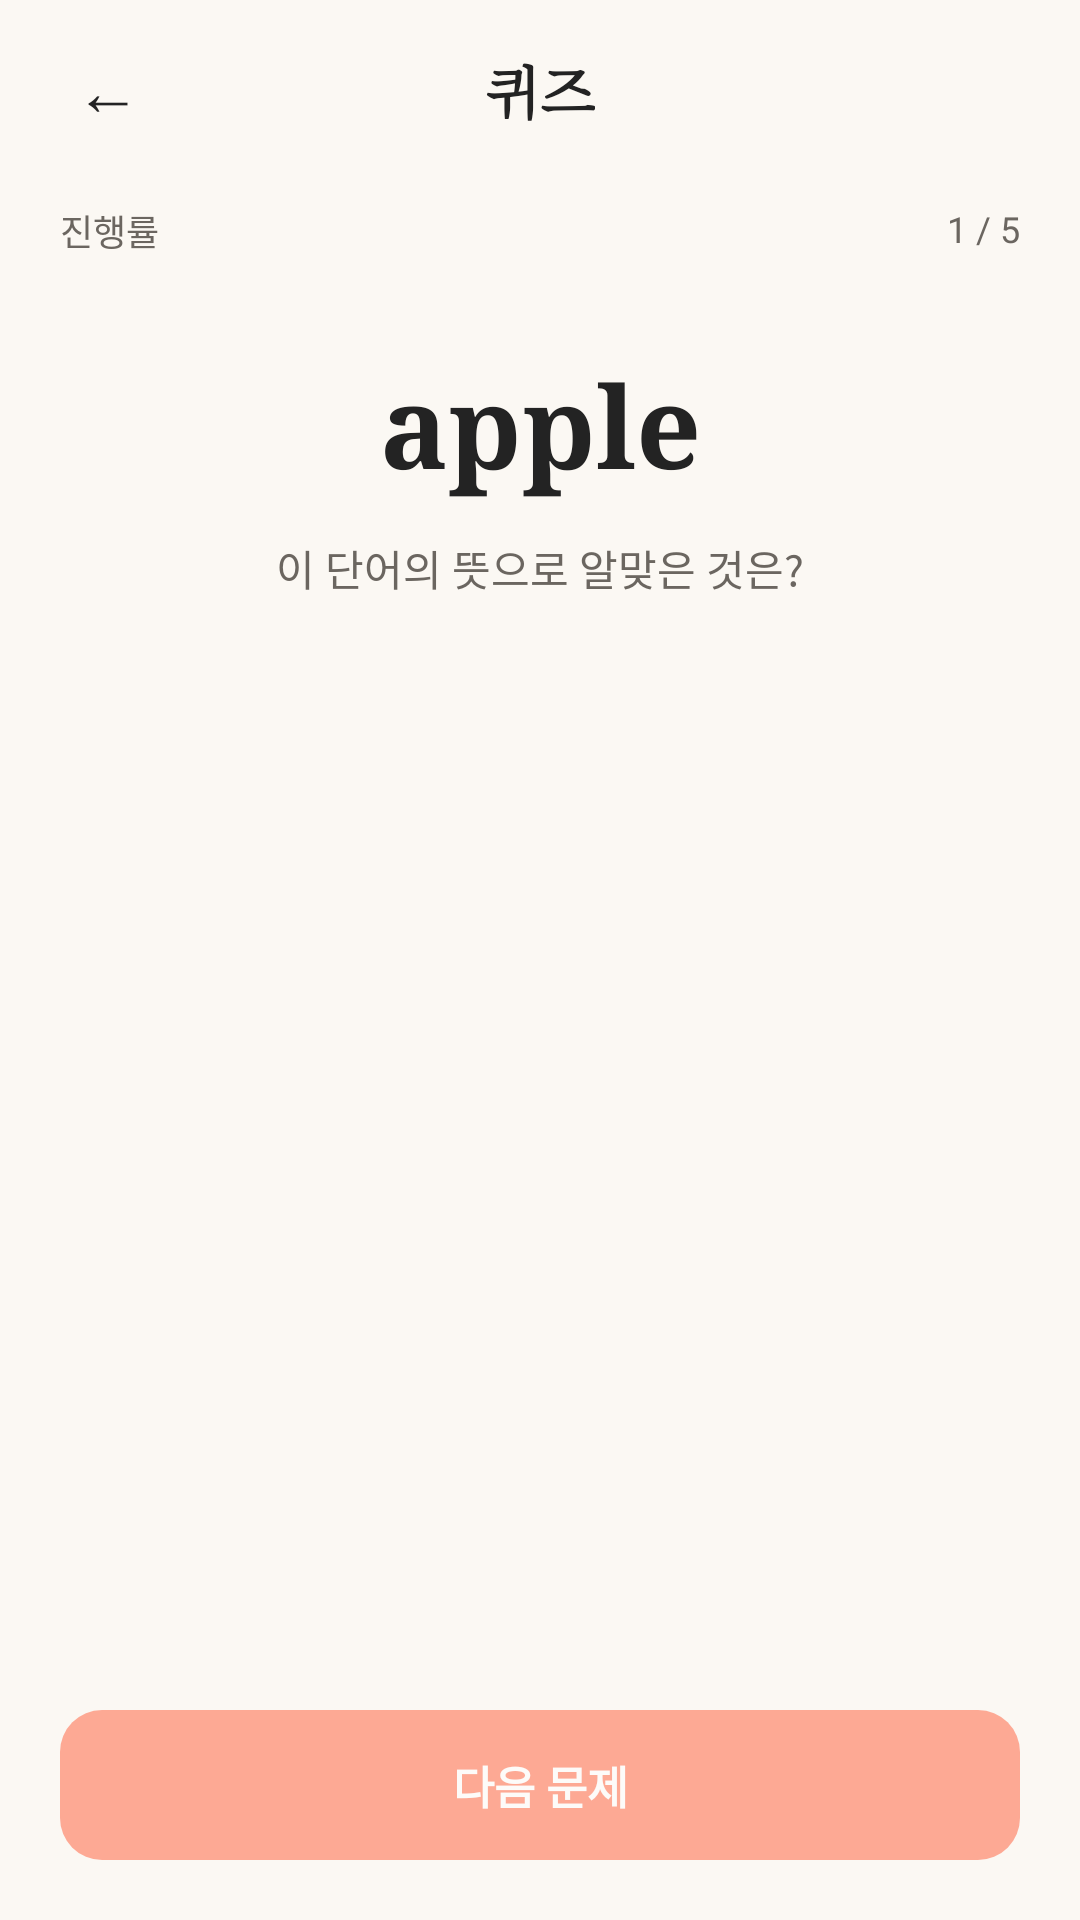

Write the Android layout XML for this screen, with the resource values it uses.
<!-- AndroidManifest.xml: application theme Theme.Memoring -->
<!-- res/layout/activity_quiz.xml -->
<?xml version="1.0" encoding="utf-8"?>
<LinearLayout xmlns:android="http://schemas.android.com/apk/res/android"
    android:layout_width="match_parent"
    android:layout_height="match_parent"
    android:orientation="vertical"
    android:background="@color/paper"
    android:fitsSystemWindows="true">

    
    <RelativeLayout
        android:layout_width="match_parent"
        android:layout_height="wrap_content"
        android:paddingHorizontal="16dp"
        android:paddingVertical="10dp">

        <TextView
            android:id="@+id/btnBack"
            android:layout_width="40dp"
            android:layout_height="40dp"
            android:layout_alignParentStart="true"
            android:gravity="center"
            android:text="←"
            android:textColor="@color/ink"
            android:textSize="22sp"
            android:clickable="true"
            android:focusable="true"
            android:background="?attr/selectableItemBackgroundBorderless" />

        <TextView
            android:id="@+id/quizTitle"
            android:layout_width="wrap_content"
            android:layout_height="wrap_content"
            android:layout_centerInParent="true"
            android:text="퀴즈"
            android:fontFamily="serif"
            android:textStyle="bold"
            android:textColor="@color/ink"
            android:textSize="19sp" />
    </RelativeLayout>

    
    <RelativeLayout
        android:layout_width="match_parent"
        android:layout_height="wrap_content"
        android:paddingHorizontal="20dp"
        android:paddingTop="8dp">

        <TextView
            android:layout_width="wrap_content"
            android:layout_height="wrap_content"
            android:layout_alignParentStart="true"
            android:text="진행률"
            android:textColor="@color/ink_soft"
            android:textSize="12sp" />

        <TextView
            android:id="@+id/quizProgress"
            android:layout_width="wrap_content"
            android:layout_height="wrap_content"
            android:layout_alignParentEnd="true"
            android:text="1 / 5"
            android:textColor="@color/ink_soft"
            android:textSize="12sp" />
    </RelativeLayout>

    
    <LinearLayout
        android:layout_width="match_parent"
        android:layout_height="wrap_content"
        android:orientation="vertical"
        android:gravity="center"
        android:paddingTop="30dp"
        android:paddingBottom="6dp">

        <TextView
            android:id="@+id/quizWord"
            android:layout_width="match_parent"
            android:layout_height="wrap_content"
            android:paddingHorizontal="20dp"
            android:gravity="center"
            android:text="apple"
            android:fontFamily="serif"
            android:textStyle="bold"
            android:textColor="@color/ink"
            android:textSize="38sp" />

        <TextView
            android:id="@+id/quizQuestion"
            android:layout_width="wrap_content"
            android:layout_height="wrap_content"
            android:layout_marginTop="12dp"
            android:text="이 단어의 뜻으로 알맞은 것은?"
            android:textColor="@color/ink_soft"
            android:textSize="14sp" />
    </LinearLayout>

    
    <LinearLayout
        android:id="@+id/optionsContainer"
        android:layout_width="match_parent"
        android:layout_height="wrap_content"
        android:orientation="vertical"
        android:padding="20dp" />

    <View
        android:layout_width="match_parent"
        android:layout_height="0dp"
        android:layout_weight="1" />

    
    <LinearLayout
        android:layout_width="match_parent"
        android:layout_height="wrap_content"
        android:paddingHorizontal="20dp"
        android:paddingBottom="20dp">

        <TextView
            android:id="@+id/btnNext"
            android:layout_width="match_parent"
            android:layout_height="wrap_content"
            android:background="@drawable/bg_btn_primary"
            android:gravity="center"
            android:paddingVertical="14dp"
            android:text="다음 문제"
            android:textStyle="bold"
            android:textColor="@color/white"
            android:textSize="15sp"
            android:alpha="0.5"
            android:clickable="true"
            android:focusable="true" />
    </LinearLayout>

</LinearLayout>
<!-- resources referenced by this layout -->
<resources>
  <color name="ink">#232323</color>
  <color name="ink_soft">#6B6660</color>
  <color name="paper">#FBF8F3</color>
  <color name="white">#FFFFFFFF</color>
  <!-- drawable bg_btn_primary (drawable) -->
  <?xml version="1.0" encoding="utf-8"?>
  <shape xmlns:android="http://schemas.android.com/apk/res/android"
      android:shape="rectangle">
      <solid android:color="@color/coral" />
      <corners android:radius="14dp" />
  </shape>
  <style name="Theme.Memoring" parent="Base.Theme.Memoring" />
  <color name="coral">#FF5A36</color>
  <style name="Base.Theme.Memoring" parent="Theme.Material3.Light.NoActionBar">
          <item name="colorPrimary">@color/coral</item>
          <item name="android:colorBackground">@color/paper</item>
          <item name="android:statusBarColor">@color/paper</item>
          <item name="android:windowLightStatusBar" tools:targetApi="m">true</item>
          <item name="android:navigationBarColor">@color/paper</item>
          <item name="android:windowLightNavigationBar" tools:targetApi="o_mr1">true</item>
      </style>
</resources>
